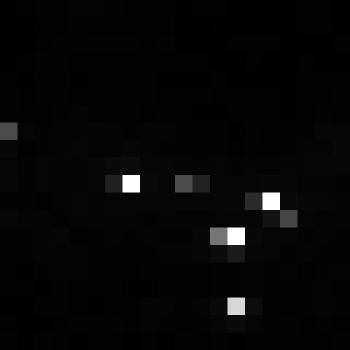

Data behind this chart, as committed beside it:
, xmin, ymin, lat, lon, area, perimeter, max_nanowatts, min_nanowatts, moonlight_illumination, clear_sky_confidence, mean_nanowatts
0, 990, 3847, -6.395, -6.395, 2.0, 0.0, 30.32, 0.281, 11.86, 0.0, 3.084
